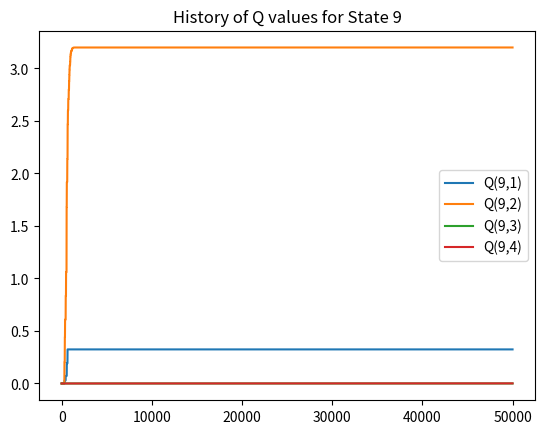
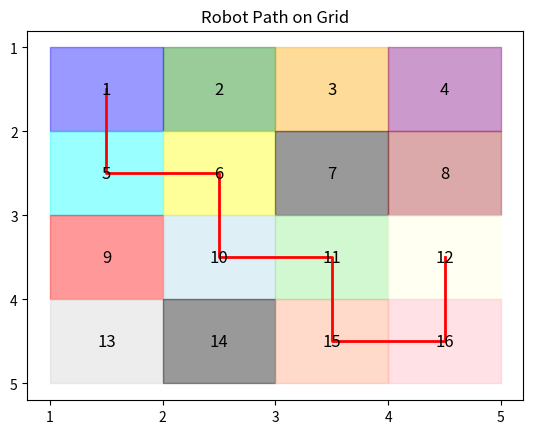

Python code for these plots, in order:
# [redacted]

# Import standard python libraries
import numpy as np
import matplotlib.pyplot as plt

# The maze's virtual environment matrix
maze = np.array([[1, 2, 3, 4],
                 [5, 6, 7, 8],
                 [9, 10, 11, 12],
                 [13, 14, 15, 16]])

# Define the state transition matrix (The maze's virtual environment)
newState = np.array([[1, 2, 1, 5],
                     [1, 3, 2, 6],
                     [2, 4, 3, 7],
                     [3, 4, 4, 8],
                     [5, 6, 1, 9],
                     [5, 7, 2, 10],
                     [6, 8, 3, 11],
                     [7, 8, 4, 12],
                     [9, 10, 5, 13],
                     [9, 11, 6, 14],
                     [10, 12, 7, 15],
                     [11, 12, 8, 16],
                     [13, 14, 9, 13],
                     [13, 15, 10, 14],
                     [14, 16, 11, 15],
                     [15, 16, 12, 16]])

# Define Q table, initialize all Q values to zero.
# There are 16 states and 4 actions.
Q = np.zeros((16, 4))

# Initialize the parameters
tao = 0.99  # the temperature parameter
ata = 0.2  # the learning rate
beta = 0.4  # the discount factor

# The initial state is State #1.
s = 0
s_history = [s]  # record the current state in s_history

i = 1
Q_history = []  # Initialize Q_history list to store Q table at each step
while i <= 50000:  # 5000 time steps
    # Calculate the probability for each action in the current state
    sum_exp = sum(np.exp(Q[s] / tao))
    P = np.exp(Q[s] / tao) / sum_exp * 100  # P(a) is the probability of action a.

    # Probabilistically select an action with P(1), P(2), P(3) and (P3)
    ran = 100 * np.random.rand()  # generate a random number r, 0 < r < 100.

    if ran <= P[0]:
        a = 0  # the first action is selected
    elif P[0] < ran <= (P[0] + P[1]):
        a = 1  # the second action is selected
    elif (P[0] + P[1]) < ran <= (P[0] + P[1] + P[2]):
        a = 2  # the third action is selected
    else:
        a = 3  # the fourth action is selected

    # Determine the next state using the state transition matrix
    # This incorporates a probablity state transion function.
    ran = 100 * np.random.rand()  # generate a random number r, 0 < r < 100.
    desired_state_prob = 100 # 100 is 100% chance (no prob state trans. func.) and 80 is 80% chance (includes prob state trans func.)
    if ran <= desired_state_prob:
        newS = newState[s, a] - 1  # The desired state (s, a)
    elif 80 < ran <= 90:
        # Transition to a state perpendicular to the action/movement
        if a == 0:  # Move left
            newS = newState[s, 2] - 1  # Move up
        elif a == 1:  # Move right
            newS = newState[s, 3] - 1  # Move down
        elif a == 2:  # Move up
            newS = newState[s, 0] - 1  # Move left
        else:  # Move down
            newS = newState[s, 1] - 1  # Move right
    else:
        # Transition to the other side perpendicular to the action/movement
        if a == 0:  # Move left
            newS = newState[s, 3] - 1  # Move down
        elif a == 1:  # Move right
            newS = newState[s, 2] - 1  # Move up
        elif a == 2:  # Move up
            newS = newState[s, 1] - 1  # Move right
        else:  # Move down
            newS = newState[s, 0] - 1  # Move left

    # Determine the immediate reward
    if newS == 11:
        r = 20
    elif newS == 6:
        r = -10
    elif newS == 13:
        r = -10
    else:
        r = 0

    # Find the maximum for all Q values corresponding to the new state
    maxQ = np.max(Q[newS])

    # Update the Q value
    Q[s, a] = (1 - ata) * Q[s, a] + ata * (r + beta * maxQ)

    # Add the new state in s_history
    s_history.append(newS)

    # Update the current state
    if newS == 11:
        print("---------------------------------")
        print("The goal is reached! The path is:")
        # Add 1 to each state value in s_history to reflect the actual state numbers based on the robot grid
        s_history_actual = [state + 1 for state in s_history]
        print(s_history_actual)

        print("")
        print("Return to the start position now")
        s_history = [0]  # empty s_history

        # Return the start position
        s = 0
    else:
        s = newS

    # Update the tao parameter
    tao *= 0.999
    if tao < 0.01:
        tao = 0.01

    # Save the Q table in Q_history
    Q_history.append(Q.copy())  # Append a copy of Q table to Q_history
    i += 1

# Plot the history of Q(9,1), Q(9,2), Q(9,3) and Q(9,4)
len_history = len(Q_history)
Q_9_1 = np.zeros(len_history)
Q_9_2 = np.zeros(len_history)
Q_9_3 = np.zeros(len_history)
Q_9_4 = np.zeros(len_history)

for j in range(len_history):
    Q_9_1[j] = Q_history[j][8, 0]
    Q_9_2[j] = Q_history[j][8, 1]
    Q_9_3[j] = Q_history[j][8, 2]
    Q_9_4[j] = Q_history[j][8, 3]

# History of Q values for State 9
plt.plot(Q_9_1, label='Q(9,1)')
plt.plot(Q_9_2, label='Q(9,2)')
plt.plot(Q_9_3, label='Q(9,3)')
plt.plot(Q_9_4, label='Q(9,4)')
plt.legend()
plt.title('History of Q values for State 9')
plt.show()

# Define colors for each state/grid
colors = ['blue', 'green', 'orange', 'purple',
          'cyan', 'yellow', 'black', 'brown',
          'red', 'lightblue', 'lightgreen', 'lightyellow',
          'lightgrey', 'black', 'lightsalmon', 'lightpink']

# Visualize the path on the grid with each state having its own color
plt.figure()
for i in range(4):
    for j in range(4):
        plt.text(j + 0.5, i + 0.5, str(maze[i, j]), ha='center', va='center', color='black', fontsize=12)
        plt.fill_between([j, j + 1], i, i + 1, color=colors[maze[i, j] - 1], alpha=0.4)

# Highlight the path
path_x = [(p - 1) % 4 + 0.5 for p in s_history_actual]
path_y = [(p - 1) // 4 + 0.5 for p in s_history_actual]
plt.plot(path_x, path_y, color='red', linewidth=2)
plt.title('Robot Path on Grid')
plt.xticks(range(5), range(1, 6))
plt.yticks(range(5), range(1, 6))
plt.gca().invert_yaxis()
plt.show()